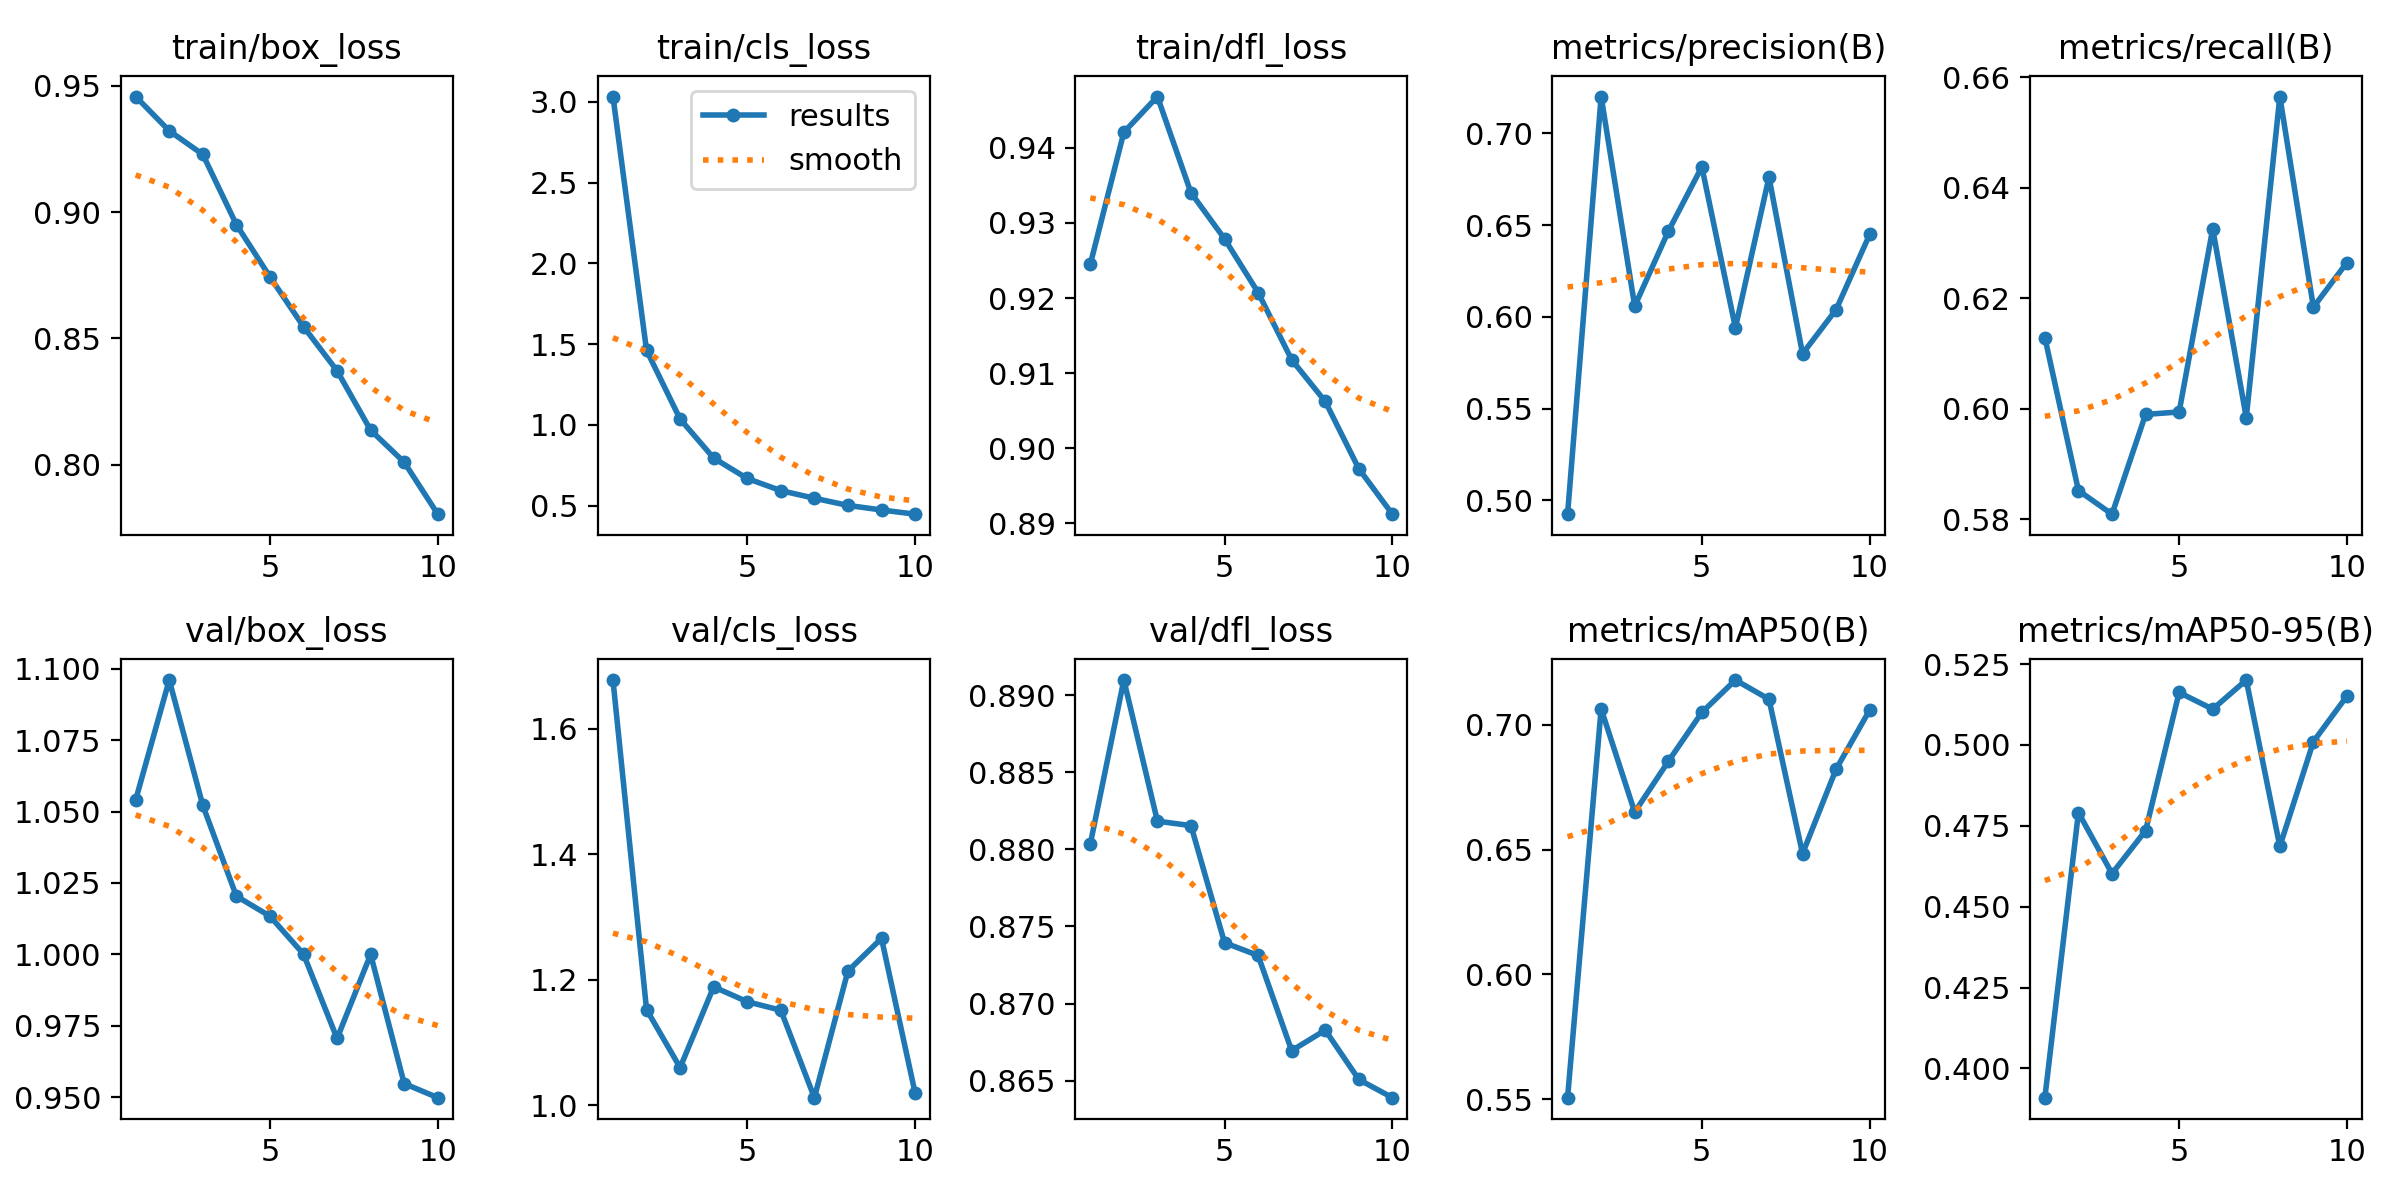

Data behind this chart, as committed beside it:
epoch, time, train/box_loss, train/cls_loss, train/dfl_loss, metrics/precision(B), metrics/recall(B), metrics/mAP50(B), metrics/mAP50-95(B), val/box_loss, val/cls_loss, val/dfl_loss, lr/pg0, lr/pg1, lr/pg2
1, 166.6, 0.9458, 3.032, 0.9245, 0.4925, 0.6129, 0.5506, 0.391, 1.054, 1.677, 0.8803, 0.0002078, 0.0002078, 0.0002078
2, 259.7, 0.9322, 1.461, 0.9421, 0.7201, 0.5852, 0.7064, 0.4791, 1.096, 1.152, 0.891, 0.000375, 0.000375, 0.000375
3, 354.7, 0.9228, 1.036, 0.9468, 0.6059, 0.581, 0.665, 0.4602, 1.052, 1.06, 0.8818, 0.0005009, 0.0005009, 0.0005009
4, 453, 0.8951, 0.7943, 0.934, 0.6466, 0.599, 0.6854, 0.4735, 1.02, 1.188, 0.8815, 0.0004394, 0.0004394, 0.0004394
5, 552.9, 0.8744, 0.6679, 0.9279, 0.6818, 0.5995, 0.705, 0.5162, 1.013, 1.165, 0.874, 0.0003775, 0.0003775, 0.0003775
6, 652.8, 0.8547, 0.5928, 0.9207, 0.5941, 0.6326, 0.718, 0.5111, 1, 1.151, 0.8731, 0.0003156, 0.0003156, 0.0003156
7, 755.9, 0.8372, 0.5457, 0.9118, 0.6761, 0.5985, 0.7103, 0.5201, 0.9706, 1.012, 0.8669, 0.0002538, 0.0002538, 0.0002538
8, 860.2, 0.8137, 0.5013, 0.9062, 0.58, 0.6565, 0.6484, 0.4686, 1, 1.214, 0.8683, 0.0001919, 0.0001919, 0.0001919
9, 961.2, 0.801, 0.473, 0.8973, 0.604, 0.6184, 0.6823, 0.501, 0.9548, 1.266, 0.8651, 0.00013, 0.00013, 0.00013
10, 1061, 0.7804, 0.447, 0.8912, 0.645, 0.6265, 0.7059, 0.5151, 0.9499, 1.02, 0.8639, 6.8125e-05, 6.8125e-05, 6.8125e-05
